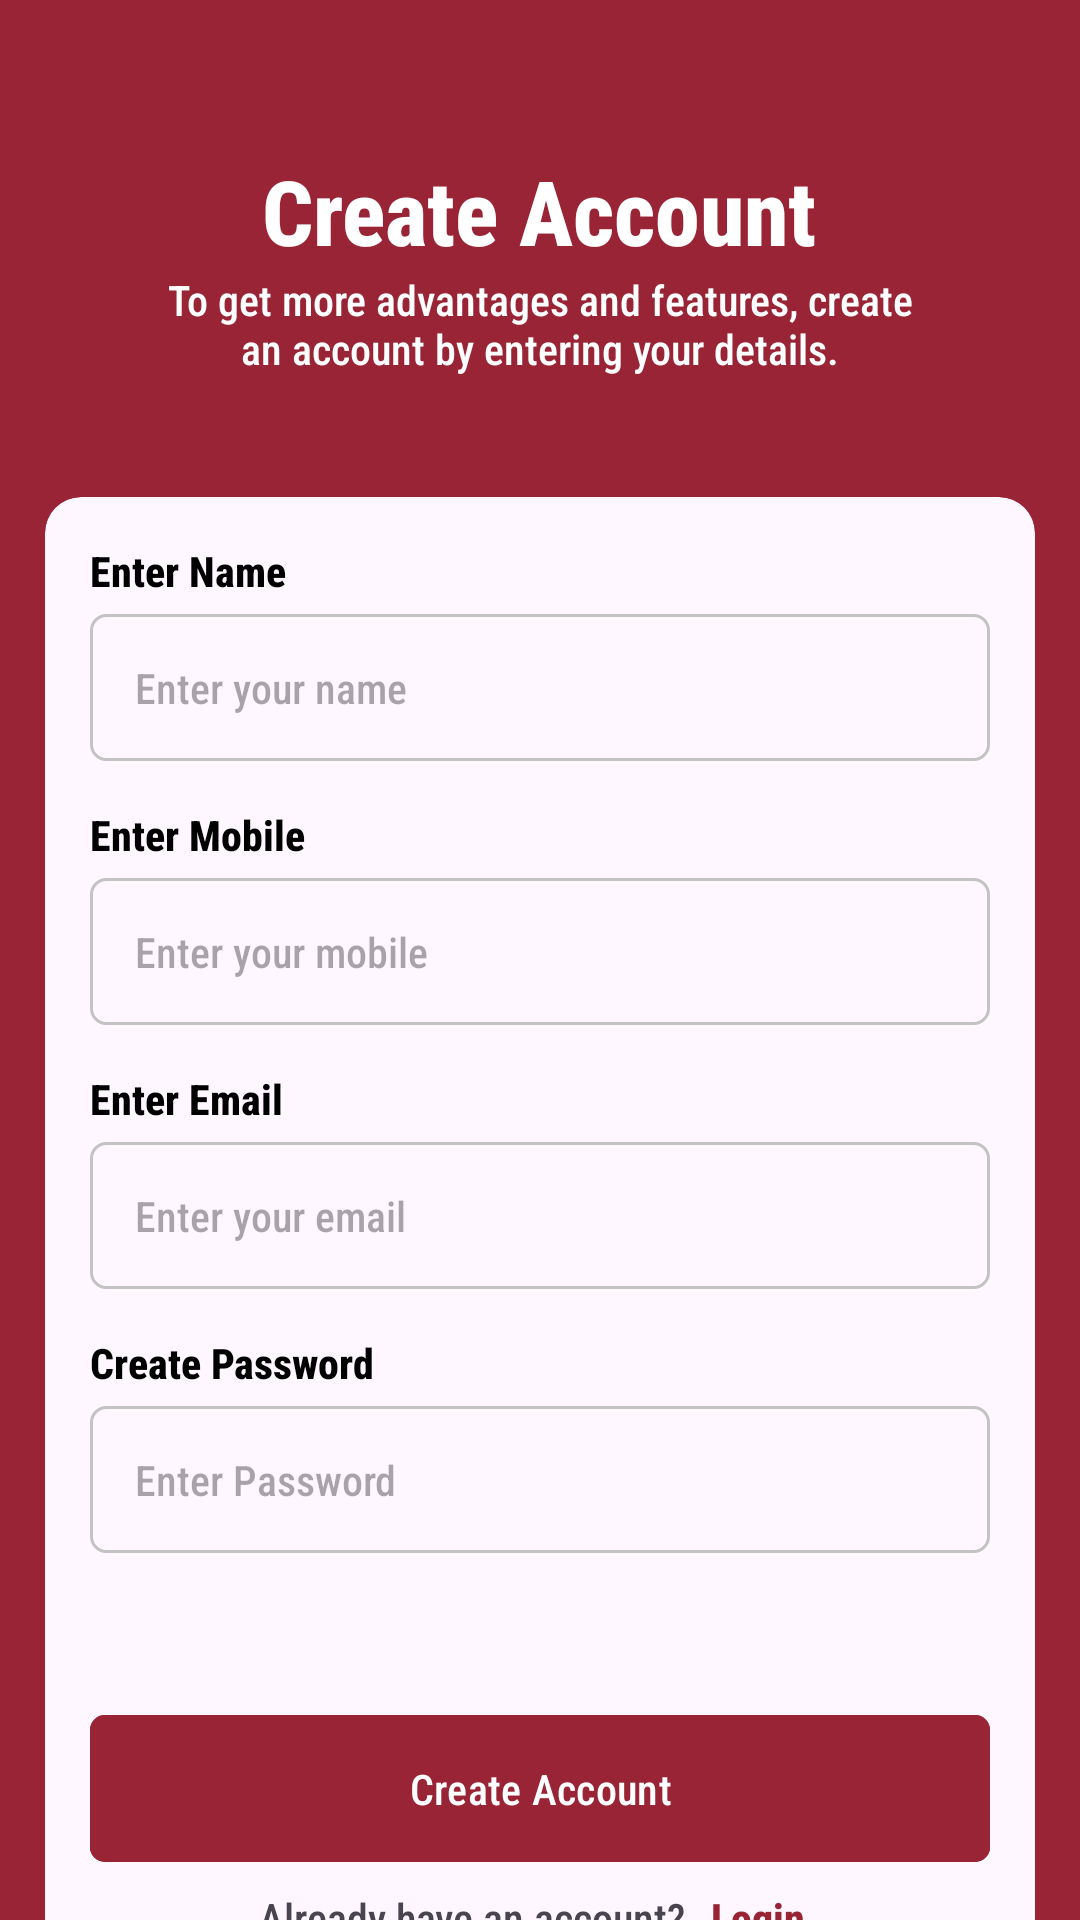

Here is an Android app screen rendered from its layout file. Give the layout XML and the strings, colors and styles it references.
<!-- AndroidManifest.xml: application theme Theme.Agrisewa -->
<!-- res/layout/activity_sign_up.xml -->
<?xml version="1.0" encoding="utf-8"?>
<androidx.core.widget.NestedScrollView xmlns:android="http://schemas.android.com/apk/res/android"
    xmlns:app="http://schemas.android.com/apk/res-auto"
    xmlns:tools="http://schemas.android.com/tools"
    android:id="@+id/main"
    android:layout_width="match_parent"
    android:layout_height="match_parent"
    android:background="@color/main_color"
    tools:context=".views.activity.SignUpActivity">

    <LinearLayout
        android:layout_width="match_parent"
        android:layout_height="wrap_content"
        android:gravity="center_horizontal"
        android:orientation="vertical">

        <TextView
            android:layout_width="wrap_content"
            android:layout_height="wrap_content"
            android:layout_marginTop="50dp"
            android:text="Create Account"
            android:textColor="@color/white"
            android:textSize="30sp"
            android:textStyle="bold" />

        <TextView
            android:layout_width="wrap_content"
            android:layout_height="wrap_content"
            android:layout_marginStart="50dp"
            android:layout_marginEnd="50dp"
            android:text="To get more advantages and features, create an account by entering your details."
            android:textAlignment="center"
            android:textColor="@color/white" />

        <com.google.android.material.card.MaterialCardView
            android:layout_width="match_parent"
            android:layout_height="wrap_content"
            android:layout_marginStart="15dp"
            android:layout_marginTop="40dp"
            android:layout_marginEnd="15dp"
            android:layout_marginBottom="40dp"
            app:strokeWidth="0dp">

            <LinearLayout
                android:layout_width="match_parent"
                android:layout_height="wrap_content"
                android:orientation="vertical"
                android:padding="15dp">

                <TextView
                    android:layout_width="wrap_content"
                    android:layout_height="wrap_content"
                    android:text="Enter Name"
                    android:textColor="@color/black"
                    android:textStyle="bold" />

                <EditText
                    android:id="@+id/edtName"
                    android:layout_width="match_parent"
                    android:layout_height="wrap_content"
                    android:layout_marginTop="5dp"
                    android:background="@drawable/edt_bg"
                    android:hint="Enter your name"
                    android:inputType="textPersonName"
                    android:padding="15dp"
                    android:textSize="14sp" />

                <TextView
                    android:layout_width="wrap_content"
                    android:layout_height="wrap_content"
                    android:layout_marginTop="15dp"
                    android:text="Enter Mobile"
                    android:textColor="@color/black"
                    android:textStyle="bold" />

                <EditText
                    android:id="@+id/edtMobile"
                    android:layout_width="match_parent"
                    android:layout_height="wrap_content"
                    android:layout_marginTop="5dp"
                    android:background="@drawable/edt_bg"
                    android:hint="Enter your mobile"
                    android:inputType="phone"
                    android:padding="15dp"
                    android:textSize="14sp" />

                <TextView
                    android:layout_width="wrap_content"
                    android:layout_height="wrap_content"
                    android:layout_marginTop="15dp"
                    android:text="Enter Email"
                    android:textColor="@color/black"
                    android:textStyle="bold" />

                <EditText
                    android:id="@+id/edtEmail"
                    android:layout_width="match_parent"
                    android:layout_height="wrap_content"
                    android:layout_marginTop="5dp"
                    android:background="@drawable/edt_bg"
                    android:hint="Enter your email"
                    android:inputType="textEmailAddress"
                    android:padding="15dp"
                    android:textSize="14sp" />

                <TextView
                    android:layout_width="wrap_content"
                    android:layout_height="wrap_content"
                    android:layout_marginTop="15dp"
                    android:text="Create Password"
                    android:textColor="@color/black"
                    android:textStyle="bold" />

                <EditText
                    android:id="@+id/edtPassword"
                    android:layout_width="match_parent"
                    android:layout_height="wrap_content"
                    android:layout_marginTop="5dp"
                    android:background="@drawable/edt_bg"
                    android:hint="Enter Password"
                    android:inputType="textPassword"
                    android:padding="15dp"
                    android:textSize="14sp" />

                <ProgressBar
                    android:id="@+id/signUpProgress"
                    android:layout_width="wrap_content"
                    android:layout_height="wrap_content"
                    android:layout_gravity="center_horizontal"
                    android:layout_marginTop="20dp"
                    android:indeterminateTint="@color/main_color"
                    android:visibility="gone" />

                <com.google.android.material.button.MaterialButton
                    android:id="@+id/btnSignUp"
                    android:layout_width="match_parent"
                    android:layout_height="wrap_content"
                    android:layout_marginTop="50dp"
                    android:backgroundTint="@color/main_color"
                    android:padding="15dp"
                    android:text="Create Account"
                    android:textColor="@color/white"
                    app:cornerRadius="5dp" />

                <LinearLayout
                    android:layout_width="wrap_content"
                    android:layout_height="wrap_content"
                    android:layout_gravity="center"
                    android:orientation="horizontal">

                    <TextView
                        android:layout_width="wrap_content"
                        android:layout_height="wrap_content"
                        android:text="Already have an account? " />

                    <TextView
                        android:id="@+id/txtLogin"
                        android:layout_width="wrap_content"
                        android:layout_height="wrap_content"
                        android:padding="5dp"
                        android:text="Login"
                        android:textColor="@color/main_color"
                        android:textStyle="bold" />

                </LinearLayout>

            </LinearLayout>

        </com.google.android.material.card.MaterialCardView>

    </LinearLayout>

</androidx.core.widget.NestedScrollView>
<!-- resources referenced by this layout -->
<resources>
  <color name="black">#FF000000</color>
  <color name="main_color">#992435</color>
  <color name="white">#FFFFFFFF</color>
  <!-- drawable edt_bg (drawable) -->
  <?xml version="1.0" encoding="utf-8"?>
  <shape xmlns:android="http://schemas.android.com/apk/res/android"
      android:shape="rectangle">
  
      <stroke
          android:width="1dp"
          android:color="#C3C3C3" />
  
      <corners android:radius="5dp" />
  
  </shape>
  <style name="Theme.Agrisewa" parent="Base.Theme.Agrisewa" />
  <style name="Base.Theme.Agrisewa" parent="Theme.Material3.DayNight.NoActionBar">
          
          
          <item name="android:statusBarColor">@color/white</item>
          <item name="android:windowLightStatusBar">true</item>
          <item name="fontFamily">sans-serif-condensed-medium</item>
      </style>
</resources>
